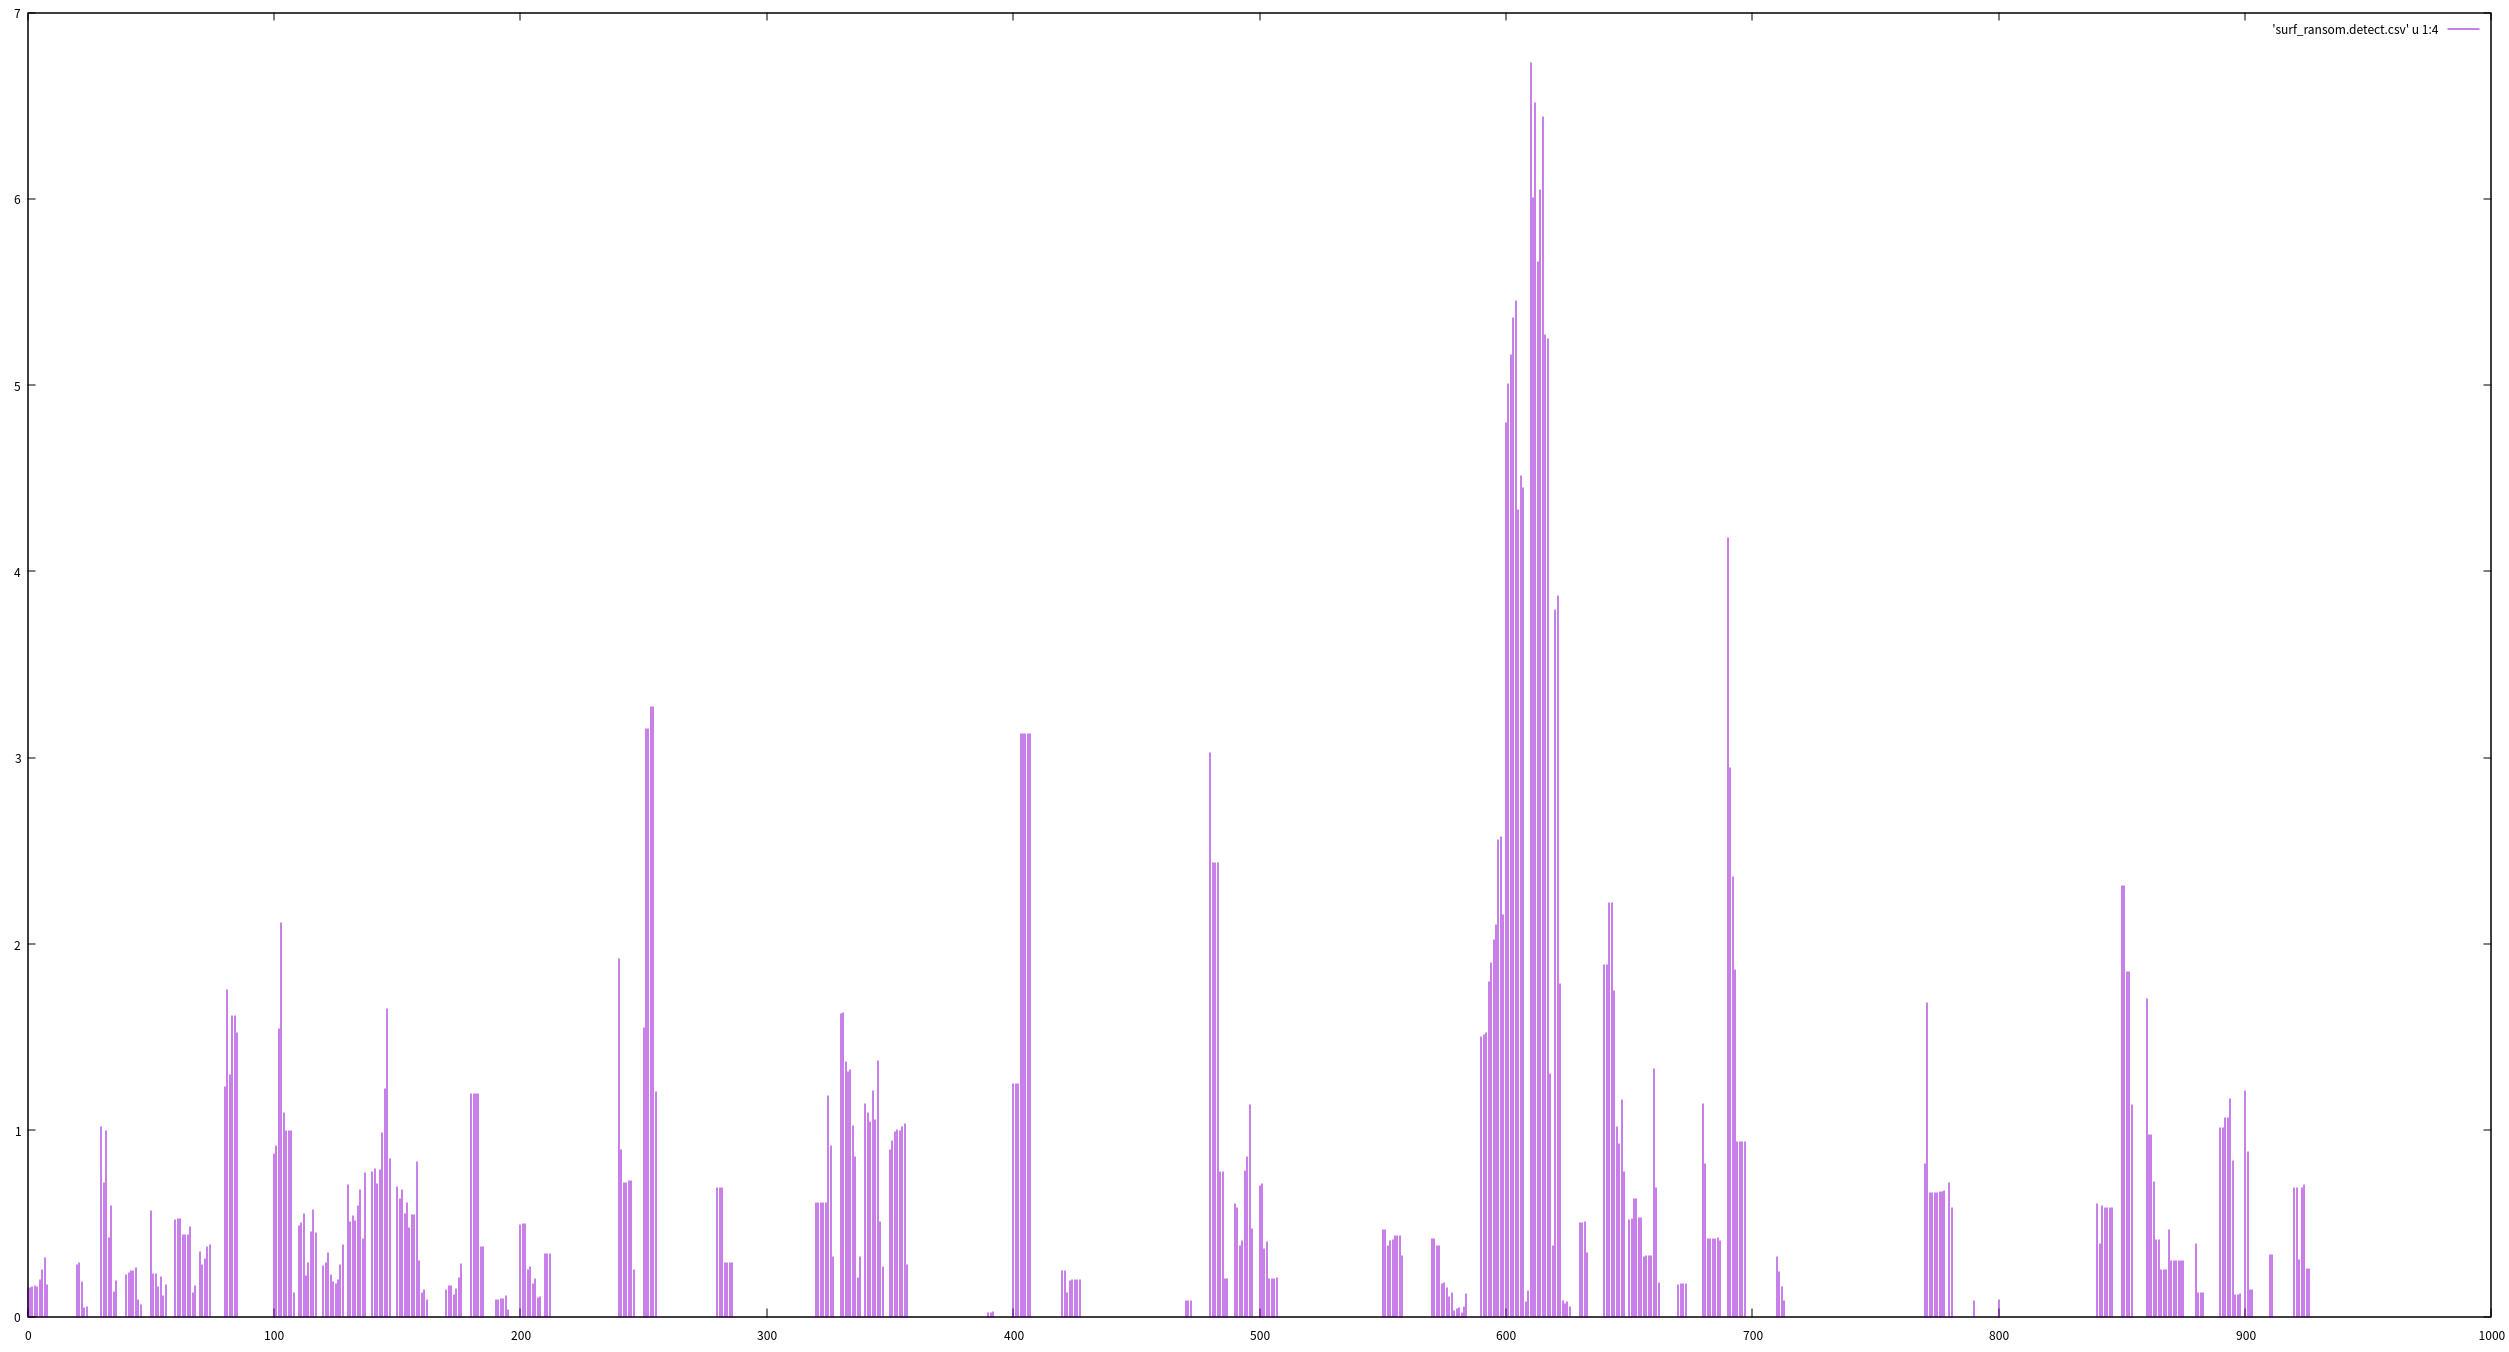

The table this chart was drawn from, first rows:
0, 7, 4620, 0.151515
10, 0, 1691, 0.000000
20, 8, 2880, 0.2778
30, 23, 2259, 1.018
40, 6, 2701, 0.2221
50, 12, 2123, 0.5652
60, 6, 1158, 0.5181
70, 8, 2309, 0.3465
80, 24, 1946, 1.233
90, 0, 2017, 0.000000
100, 30, 3443, 0.8713
110, 29, 5970, 0.4858
120, 10, 3659, 0.2733
130, 32, 4525, 0.7072
140, 26, 3344, 0.7775
150, 41, 5906, 0.6942
160, 9, 7009, 0.1284
170, 12, 8366, 0.1434
180, 14, 1173, 1.194
190, 3, 3442, 0.08716
200, 9, 1833, 0.491
210, 3, 890, 0.3371
220, 0, 909, 0.000000
230, 0, 1271, 0.000000
240, 21, 1093, 1.921
250, 13, 840, 1.548
260, 0, 579, 0.000000
270, 0, 916, 0.000000
280, 10, 1451, 0.6892
290, 0, 600, 0.000000
300, 0, 534, 0.000000
310, 0, 387, 0.000000
320, 5, 819, 0.6105
330, 42, 2582, 1.627
340, 19, 1666, 1.14
350, 19, 2128, 0.8929
360, 0, 462, 0.000000
370, 0, 452, 0.000000
390, 1, 4681, 0.02136
400, 3, 240, 1.25
410, 0, 1063, 0.000000
420, 2, 817, 0.2448
430, 0, 919, 0.000000
440, 0, 332, 0.000000
450, 0, 10, 0.000000
460, 0, 15, 0.000000
470, 1, 1223, 0.08177
480, 36, 1190, 3.025
490, 16, 2646, 0.6047
500, 8, 1143, 0.6999
510, 0, 20, 0.000000
520, 0, 20, 0.000000
530, 0, 10, 0.000000
540, 0, 1689, 0.000000
550, 5, 1080, 0.463
560, 0, 164, 0.000000
570, 33, 7963, 0.4144
580, 3, 7270, 0.04127
590, 41, 2732, 1.501
600, 305, 6357, 4.798
610, 421, 6258, 6.727
... 794 more rows
